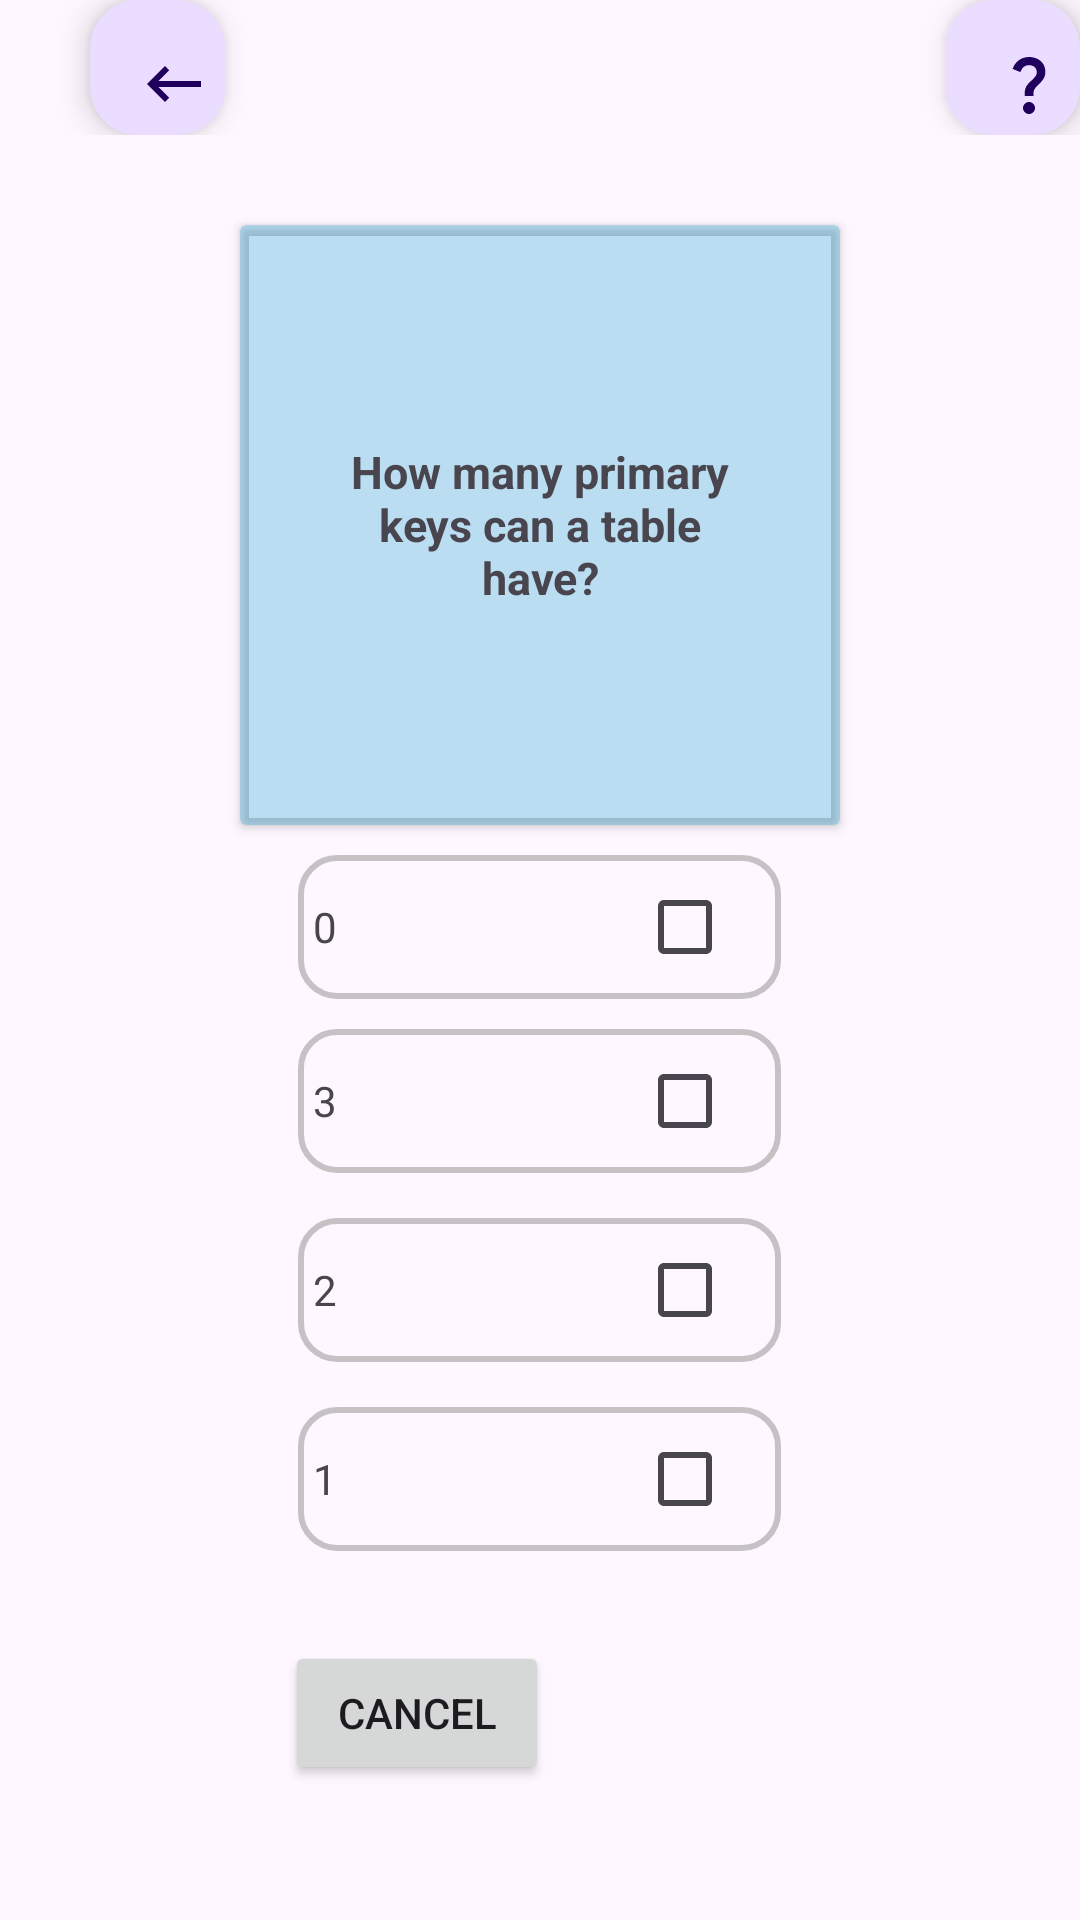

This screen was rendered from an Android layout file. Write that file and the resources it references.
<!-- AndroidManifest.xml: application theme Theme.MasterSQL -->
<!-- res/layout/activity_exercise_basic_views5.xml -->
<?xml version="1.0" encoding="utf-8"?>
<androidx.constraintlayout.widget.ConstraintLayout xmlns:android="http://schemas.android.com/apk/res/android"
    xmlns:app="http://schemas.android.com/apk/res-auto"
    xmlns:tools="http://schemas.android.com/tools"
    android:layout_width="match_parent"
    android:layout_height="match_parent"
    tools:context=".ExerciseBasicTerms1">

    <LinearLayout
        android:layout_width="match_parent"
        android:layout_height="match_parent"
        android:orientation="vertical">

        <LinearLayout
            android:layout_width="wrap_content"
            android:layout_height="wrap_content"
            android:orientation="horizontal">

            <com.google.android.material.floatingactionbutton.FloatingActionButton
                android:id="@+id/ivBack"
                android:layout_width="wrap_content"
                android:layout_height="wrap_content"
                android:layout_weight="1"
                android:clickable="true"
                android:layout_marginLeft="30dp"
                android:src="@drawable/baseline_keyboard_backspace_24" />

            <com.google.android.material.floatingactionbutton.FloatingActionButton
                android:id="@+id/floatingActionButton2"
                android:layout_width="wrap_content"
                android:layout_height="wrap_content"
                android:layout_weight="1"
                android:clickable="true"
                android:layout_marginStart="240dp"
                android:src="@drawable/baseline_question_mark_24" />
        </LinearLayout>

        <androidx.cardview.widget.CardView
            android:layout_width="200dp"
            android:layout_height="200dp"
            android:layout_gravity="center"
            android:layout_marginTop="30dp"
            android:backgroundTint="#450098CB">

            <TextView
                android:id="@+id/textView"
                android:layout_width="150dp"
                android:layout_height="wrap_content"
                android:text="@string/how_many_primary_keys_can_a_table_have"
                android:layout_gravity="center"
                android:textSize="15sp"
                android:textStyle="bold"
                android:textAlignment="center"/>
        </androidx.cardview.widget.CardView>

        <LinearLayout
            android:layout_width="wrap_content"
            android:layout_height="wrap_content"
            android:orientation="vertical"
            android:layout_gravity="center"
            android:layout_marginTop="10dp">

            <LinearLayout

                android:layout_width="wrap_content"
                android:layout_height="wrap_content"
                android:orientation="horizontal"
                android:background="@drawable/boder_answers"
                android:layout_marginBottom="10dp"
                android:layout_gravity="center">

                <TextView
                    android:id="@+id/tb1"
                    android:layout_width="match_parent"
                    android:layout_height="wrap_content"
                    android:text="0"
                    android:layout_marginStart="5dp"
                    android:layout_marginEnd="100dp"
                    />

                <CheckBox
                    android:id="@+id/ckZero"
                    android:layout_width="0dp"
                    android:layout_height="wrap_content"
                    android:layout_weight="1"
                    android:text="" />
            </LinearLayout>

            <LinearLayout
                android:layout_width="wrap_content"
                android:layout_height="wrap_content"
                android:orientation="horizontal"
                android:background="@drawable/boder_answers"
                android:layout_marginBottom="15dp"
                android:layout_gravity="center"
                >


                <TextView
                    android:id="@+id/tv2"
                    android:layout_width="match_parent"
                    android:layout_height="wrap_content"
                    android:text="3"
                    android:layout_marginStart="5dp"
                    android:layout_marginEnd="100dp"
                    />

                <CheckBox
                    android:id="@+id/ckThree"
                    android:layout_width="wrap_content"
                    android:layout_height="wrap_content"
                    android:layout_weight="1"
                    android:text="" />
            </LinearLayout>

            <LinearLayout
                android:layout_width="wrap_content"
                android:layout_height="wrap_content"
                android:orientation="horizontal"
                android:background="@drawable/boder_answers"
                android:layout_marginBottom="15dp"
                android:layout_gravity="center">


                <TextView
                    android:id="@+id/tv3"
                    android:layout_width="match_parent"
                    android:layout_height="wrap_content"
                    android:text="2"
                    android:layout_marginStart="5dp"
                    android:layout_marginEnd="100dp"/>

                <CheckBox
                    android:id="@+id/ckTwo"
                    android:layout_width="0dp"
                    android:layout_height="wrap_content"
                    android:layout_weight="1"
                    android:text="" />
            </LinearLayout>

            <LinearLayout
                android:layout_width="wrap_content"
                android:layout_height="wrap_content"
                android:orientation="horizontal"
                android:layout_gravity="center"
                android:background="@drawable/boder_answers"
                >


                <TextView
                    android:id="@+id/tv4"
                    android:layout_width="match_parent"
                    android:layout_height="wrap_content"
                    android:text="1"
                    android:layout_marginStart="5dp"
                    android:layout_marginEnd="100dp"/>

                <CheckBox
                    android:id="@+id/ckOne"
                    android:layout_width="wrap_content"
                    android:layout_height="wrap_content"
                    android:layout_weight="1"
                    android:text="" />
            </LinearLayout>

        </LinearLayout>

        <LinearLayout
            android:layout_width="wrap_content"
            android:layout_height="wrap_content"
            android:orientation="horizontal"
            android:layout_marginTop="30dp"
            android:layout_marginStart="95dp">

            <Button
                android:id="@+id/btnCancel"
                android:layout_width="wrap_content"
                android:layout_height="wrap_content"
                android:layout_weight="1"
                android:text="@string/cancel"
                android:layout_marginEnd="42dp"/>

            <Button
                android:id="@+id/btnDone"
                android:layout_width="wrap_content"
                android:layout_height="wrap_content"
                android:layout_weight="1"
                android:text="@string/done"
                android:visibility="gone"/>
        </LinearLayout>

    </LinearLayout>
</androidx.constraintlayout.widget.ConstraintLayout>
<!-- resources referenced by this layout -->
<resources>
  <!-- drawable baseline_keyboard_backspace_24 (drawable) -->
  <vector android:autoMirrored="true" android:height="34dp"
      android:tint="#000000" android:viewportHeight="24"
      android:viewportWidth="24" android:width="34dp" xmlns:android="http://schemas.android.com/apk/res/android">
      <path android:fillColor="@android:color/white" android:pathData="M21,11H6.83l3.58,-3.59L9,6l-6,6 6,6 1.41,-1.41L6.83,13H21z"/>
  </vector>
  <!-- drawable baseline_question_mark_24 (drawable) -->
  <vector android:height="32dp" android:tint="#000000"
      android:viewportHeight="24" android:viewportWidth="24"
      android:width="32dp" xmlns:android="http://schemas.android.com/apk/res/android">
      <path android:fillColor="@android:color/white" android:pathData="M11.07,12.85c0.77,-1.39 2.25,-2.21 3.11,-3.44c0.91,-1.29 0.4,-3.7 -2.18,-3.7c-1.69,0 -2.52,1.28 -2.87,2.34L6.54,6.96C7.25,4.83 9.18,3 11.99,3c2.35,0 3.96,1.07 4.78,2.41c0.7,1.15 1.11,3.3 0.03,4.9c-1.2,1.77 -2.35,2.31 -2.97,3.45c-0.25,0.46 -0.35,0.76 -0.35,2.24h-2.89C10.58,15.22 10.46,13.95 11.07,12.85zM14,20c0,1.1 -0.9,2 -2,2s-2,-0.9 -2,-2c0,-1.1 0.9,-2 2,-2S14,18.9 14,20z"/>
  </vector>
  <!-- drawable boder_answers (drawable) -->
  <?xml version="1.0" encoding="utf-8"?>
  <shape xmlns:android="http://schemas.android.com/apk/res/android">
      <solid android:color="@android:color/transparent" />
      <stroke android:color="#79858585"
          android:width="2dp"/>
      <corners android:radius="12dp"></corners>
  </shape>
  <string name="cancel">Cancel</string>
  <string name="done">Done</string>
  <string name="how_many_primary_keys_can_a_table_have">How many primary keys can a table have?</string>
  
      //TOOLS OF SQL QUESTIONS
  <style name="Theme.MasterSQL" parent="Base.Theme.MasterSQL" />
  <style name="Base.Theme.MasterSQL" parent="Theme.Material3.DayNight.NoActionBar">
          
           <item name="colorPrimaryDark">@android:color/holo_blue_dark</item>
          <item name="titleTextColor">@android:color/white</item>
          <item name="titleTextStyle">@dimen/_40dp</item>
      </style>
  <dimen name="_40dp">40dp</dimen>
</resources>
